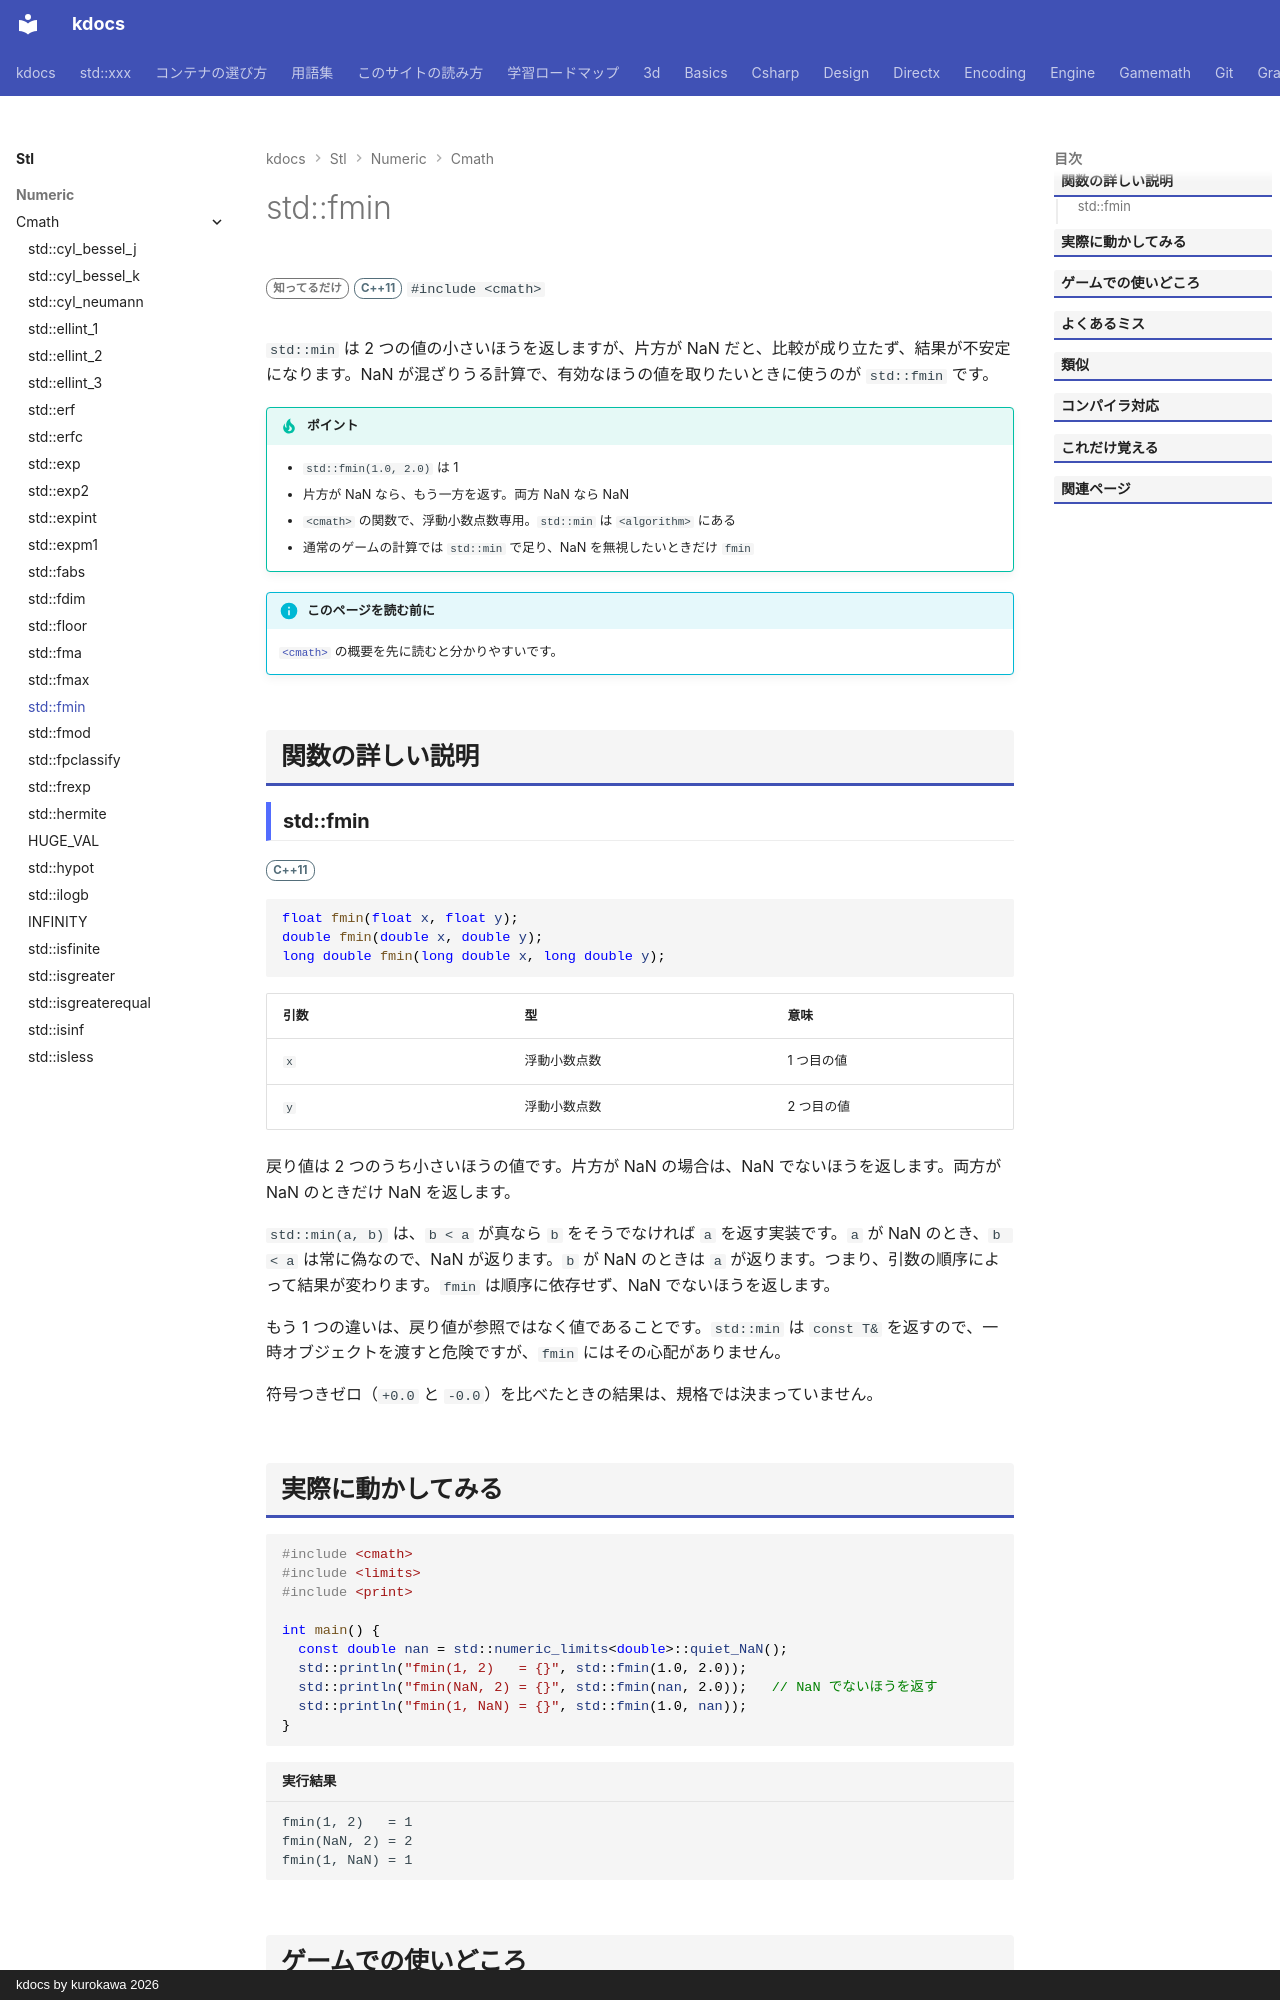

repository: qwzxdf/kdocs · page: stl/numeric/cmath/fmin/index.html · generator: mkdocs · copyright: kdocs by kurokawa 2026

---
title: std::fmin
summary: "2 つの小数の小さいほうを返す（NaN は無視する）。"
order: 37
group: 数学関数（<cmath>）
tags:
  - 数値
---

# std::fmin

<div class="page-badges" markdown>
<span class="rank rank-rare">知ってるだけ</span>
<span class="ver ver-11">C++11</span>
`#include <cmath>`
</div>

`std::min` は 2 つの値の小さいほうを返しますが、片方が NaN だと、比較が成り立たず、結果が不安定になります。NaN が混ざりうる計算で、有効なほうの値を取りたいときに使うのが `std::fmin` です。

!!! tip "ポイント"
    - `std::fmin(1.0, 2.0)` は 1
    - 片方が NaN なら、もう一方を返す。両方 NaN なら NaN
    - `<cmath>` の関数で、浮動小数点数専用。`std::min` は `<algorithm>` にある
    - 通常のゲームの計算では `std::min` で足り、NaN を無視したいときだけ `fmin`

!!! info "このページを読む前に"
    [`<cmath>`](../cmath.md) の概要を先に読むと分かりやすいです。

## 関数の詳しい説明

### std::fmin {#fmin}

<span class="ver ver-11">C++11</span>

```cpp
float fmin(float x, float y);
double fmin(double x, double y);
long double fmin(long double x, long double y);
```

| 引数 | 型 | 意味 |
| --- | --- | --- |
| `x` | 浮動小数点数 | 1 つ目の値 |
| `y` | 浮動小数点数 | 2 つ目の値 |

戻り値は 2 つのうち小さいほうの値です。片方が NaN の場合は、NaN でないほうを返します。両方が NaN のときだけ NaN を返します。

`std::min(a, b)` は、`b < a` が真なら `b` をそうでなければ `a` を返す実装です。`a` が NaN のとき、`b < a` は常に偽なので、NaN が返ります。`b` が NaN のときは `a` が返ります。つまり、引数の順序によって結果が変わります。`fmin` は順序に依存せず、NaN でないほうを返します。

もう 1 つの違いは、戻り値が参照ではなく値であることです。`std::min` は `const T&` を返すので、一時オブジェクトを渡すと危険ですが、`fmin` にはその心配がありません。

符号つきゼロ（`+0.0` と `-0.0`）を比べたときの結果は、規格では決まっていません。
